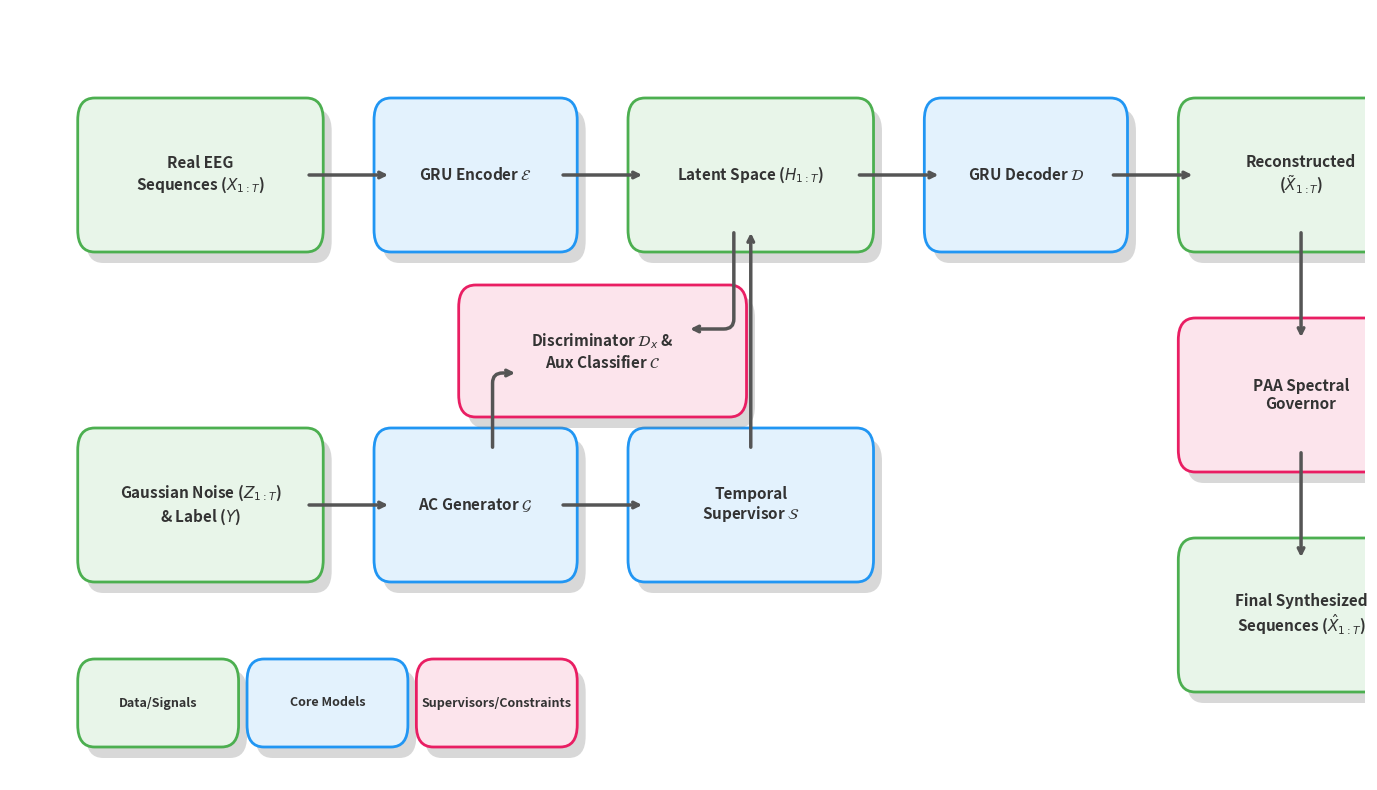

Recreate this plot in Python. (Note: this script raises an exception after producing the figure.)
import matplotlib.pyplot as plt
import matplotlib.patches as patches

# Setup the figure
fig, ax = plt.subplots(figsize=(14, 8))
ax.set_xlim(0, 16)
ax.set_ylim(-1, 6)
ax.axis('off')

# Define styles
def draw_box(ax, x, y, width, height, text, bg_color, border_color, font_size=11, font_weight='bold'):
    # Shadow
    shadow = patches.FancyBboxPatch((x+0.1, y-0.1), width, height, boxstyle="round,pad=0.2",
                                    edgecolor='none', facecolor='gray', alpha=0.3)
    ax.add_patch(shadow)
    # Box
    box = patches.FancyBboxPatch((x, y), width, height, boxstyle="round,pad=0.2",
                                 edgecolor=border_color, facecolor=bg_color, linewidth=2)
    ax.add_patch(box)
    # Text
    ax.text(x + width/2, y + height/2, text, ha='center', va='center', 
            fontsize=font_size, fontweight=font_weight, color='#333333', wrap=True)
    return box

def draw_arrow(ax, start, end, connectionstyle="arc3"):
    ax.annotate("",
                xy=end, xycoords='data',
                xytext=start, textcoords='data',
                arrowprops=dict(arrowstyle="->", color="#555555", lw=2.5, connectionstyle=connectionstyle))

# Color Palettes
color_data_bg = "#E8F5E9"
color_data_border = "#4CAF50"

color_model_bg = "#E3F2FD"
color_model_border = "#2196F3"

color_control_bg = "#FCE4EC"
color_control_border = "#E91E63"

# Node coordinates and details (x, y, width, height)
nodes = {
    "real": {"pos": (1, 4), "size": (2.5, 1), "text": "Real EEG\nSequences ($X_{1:T}$)", "type": "data"},
    "encoder": {"pos": (4.5, 4), "size": (2, 1), "text": "GRU Encoder $\mathcal{E}$", "type": "model"},
    "latent": {"pos": (7.5, 4), "size": (2.5, 1), "text": "Latent Space ($H_{1:T}$)", "type": "data"},
    "decoder": {"pos": (11, 4), "size": (2, 1), "text": "GRU Decoder $\mathcal{D}$", "type": "model"},
    "recon": {"pos": (14, 4), "size": (2.5, 1), "text": "Reconstructed\n($\\tilde{X}_{1:T}$)", "type": "data"},
    
    "noise": {"pos": (1, 1), "size": (2.5, 1), "text": "Gaussian Noise ($Z_{1:T}$)\n& Label ($Y$)", "type": "data"},
    "generator": {"pos": (4.5, 1), "size": (2, 1), "text": "AC Generator $\mathcal{G}$", "type": "model"},
    "supervisor": {"pos": (7.5, 1), "size": (2.5, 1), "text": "Temporal\nSupervisor $\mathcal{S}$", "type": "model"},
    
    # Place Discriminator centrally between Latent and Generator
    "discriminator": {"pos": (5.5, 2.5), "size": (3, 0.8), "text": "Discriminator $\mathcal{D}_x$ &\nAux Classifier $\mathcal{C}$", "type": "control"},
    
    # Place PAA
    "paa": {"pos": (14, 2), "size": (2.5, 1), "text": "PAA Spectral\nGovernor", "type": "control"},
    "final": {"pos": (14, 0), "size": (2.5, 1), "text": "Final Synthesized\nSequences ($\hat{X}_{1:T}$)", "type": "data"}
}

# Draw Nodes
for key, node in nodes.items():
    x, y = node["pos"]
    w, h = node["size"]
    
    if node["type"] == "data":
        bg, border = color_data_bg, color_data_border
    elif node["type"] == "model":
        bg, border = color_model_bg, color_model_border
    else:
        bg, border = color_control_bg, color_control_border
        
    draw_box(ax, x, y, w, h, node["text"], bg, border)

# Define Arrows (Start Center to End Center logic)
def get_center(node):
    return (node["pos"][0] + node["size"][0]/2, node["pos"][1] + node["size"][1]/2)

c_real = get_center(nodes["real"])
c_encoder = get_center(nodes["encoder"])
c_latent = get_center(nodes["latent"])
c_decoder = get_center(nodes["decoder"])
c_recon = get_center(nodes["recon"])

c_noise = get_center(nodes["noise"])
c_generator = get_center(nodes["generator"])
c_supervisor = get_center(nodes["supervisor"])

c_disc = get_center(nodes["discriminator"])
c_paa = get_center(nodes["paa"])
c_final = get_center(nodes["final"])

# Draw specific paths
# Top Row
draw_arrow(ax, (c_real[0]+1.25, c_real[1]), (c_encoder[0]-1.0, c_encoder[1]))
draw_arrow(ax, (c_encoder[0]+1.0, c_encoder[1]), (c_latent[0]-1.25, c_latent[1]))
draw_arrow(ax, (c_latent[0]+1.25, c_latent[1]), (c_decoder[0]-1.0, c_decoder[1]))
draw_arrow(ax, (c_decoder[0]+1.0, c_decoder[1]), (c_recon[0]-1.25, c_recon[1]))

# Bottom Row
draw_arrow(ax, (c_noise[0]+1.25, c_noise[1]), (c_generator[0]-1.0, c_generator[1]))
draw_arrow(ax, (c_generator[0]+1.0, c_generator[1]), (c_supervisor[0]-1.25, c_supervisor[1]))

# Generator/Supervisor to Latent
draw_arrow(ax, (c_supervisor[0], c_supervisor[1]+0.5), (c_latent[0], c_latent[1]-0.5))

# Latent -> Disc
draw_arrow(ax, (c_latent[0]-0.2, c_latent[1]-0.5), (c_disc[0]+1.0, c_disc[1]+0.2), connectionstyle="angle,angleA=-90,angleB=0,rad=10")

# Generator -> Disc
draw_arrow(ax, (c_generator[0]+0.2, c_generator[1]+0.5), (c_disc[0]-1.0, c_disc[1]-0.2), connectionstyle="angle,angleA=90,angleB=180,rad=10")

# Recon -> PAA -> Final
draw_arrow(ax, (c_recon[0], c_recon[1]-0.5), (c_paa[0], c_paa[1]+0.5))
draw_arrow(ax, (c_paa[0], c_paa[1]-0.5), (c_final[0], c_final[1]+0.5))

# Legend
leg_x, leg_y = 1, -0.5
draw_box(ax, leg_x, leg_y, 1.5, 0.4, "Data/Signals", color_data_bg, color_data_border, font_size=9)
draw_box(ax, leg_x+2, leg_y, 1.5, 0.4, "Core Models", color_model_bg, color_model_border, font_size=9)
draw_box(ax, leg_x+4, leg_y, 1.5, 0.4, "Supervisors/Constraints", color_control_bg, color_control_border, font_size=9)

# Save
plt.tight_layout()
plt.savefig('results/system_arch.png', dpi=300, bbox_inches='tight')
print("Successfully saved manual architecture image to results/system_arch.png")
